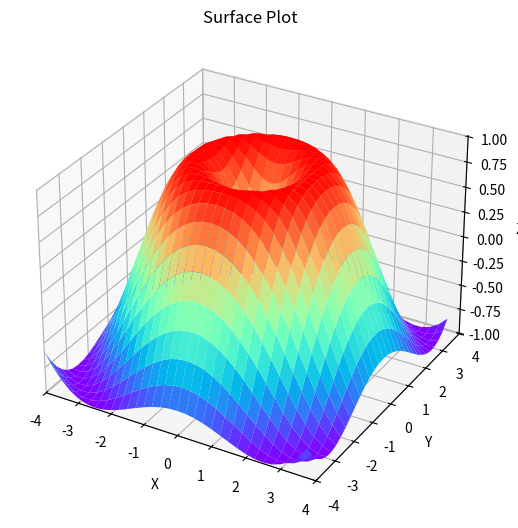

Source code (Python):
import matplotlib.pyplot as plt
import mpl_toolkits.mplot3d.axes3d as p3
import numpy as np

fig = plt.figure()
ax = p3.Axes3D(fig,auto_add_to_figure=False)
fig.add_axes(ax)

# prepare the data
X = np.arange(-4, 4, 0.25)
Y = np.arange(-4, 4, 0.25)
X, Y = np.meshgrid(X, Y)
R = np.sqrt(X**2 + Y**2)
Z = np.sin(R)


# plot the surface
ax.plot_surface(X, Y, Z, rstride=1, cstride=1, cmap='rainbow')

# set the axis limits
ax.set_zlim(-1.01, 1.01)
ax.set_xlim(-4, 4)
ax.set_ylim(-4, 4)

# set the axis labels and title
ax.set_xlabel('X')
ax.set_ylabel('Y')
ax.set_zlabel('Z')
ax.set_title('Surface Plot')

plt.show()